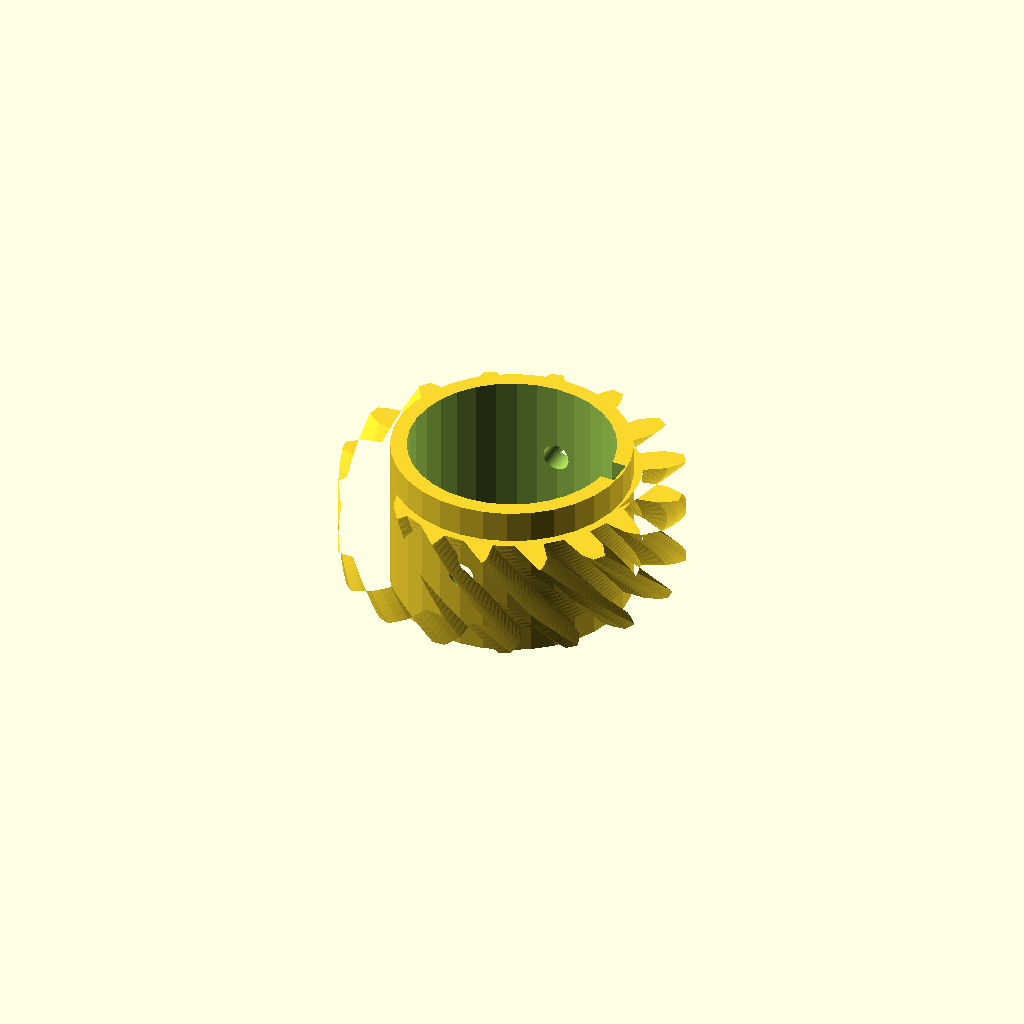
Cell 1 — every parameter at its default value.
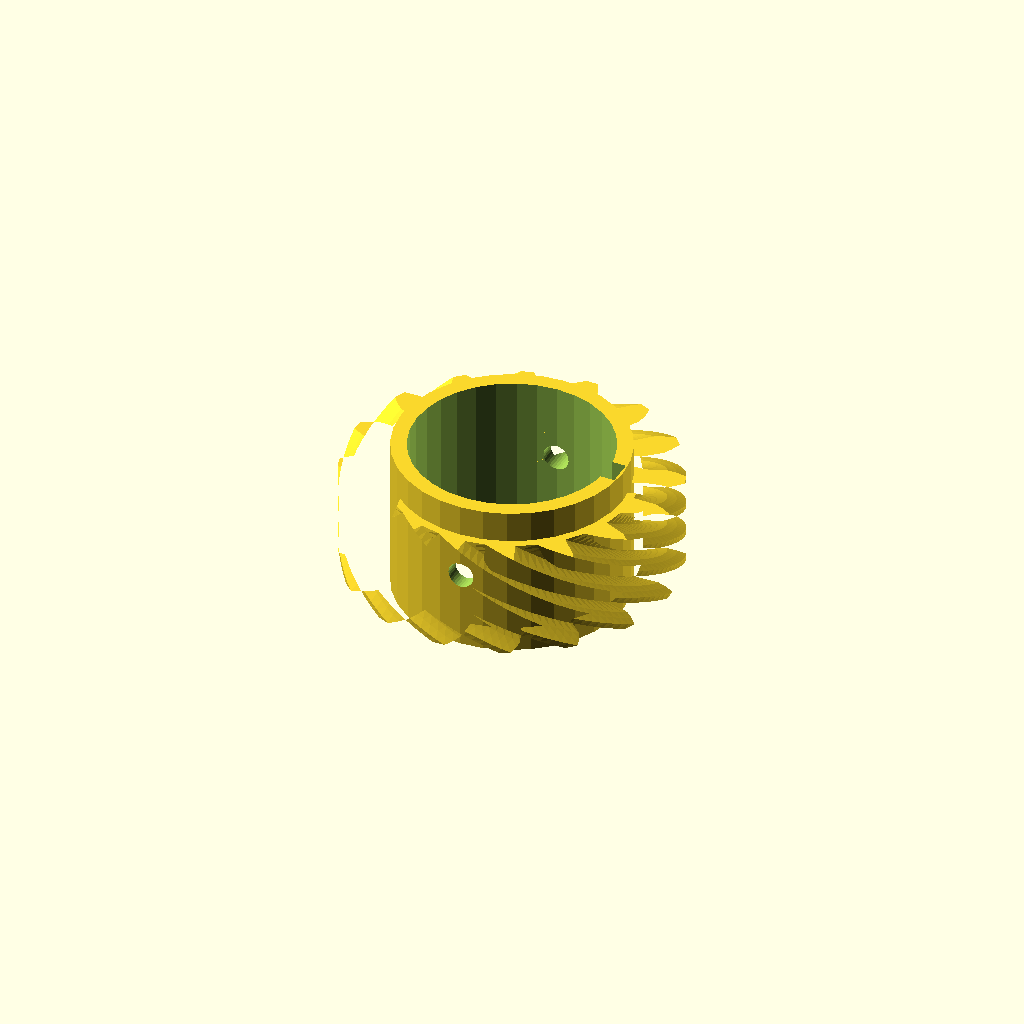
Cell 2 — helix set to 70, the other parameters unchanged.
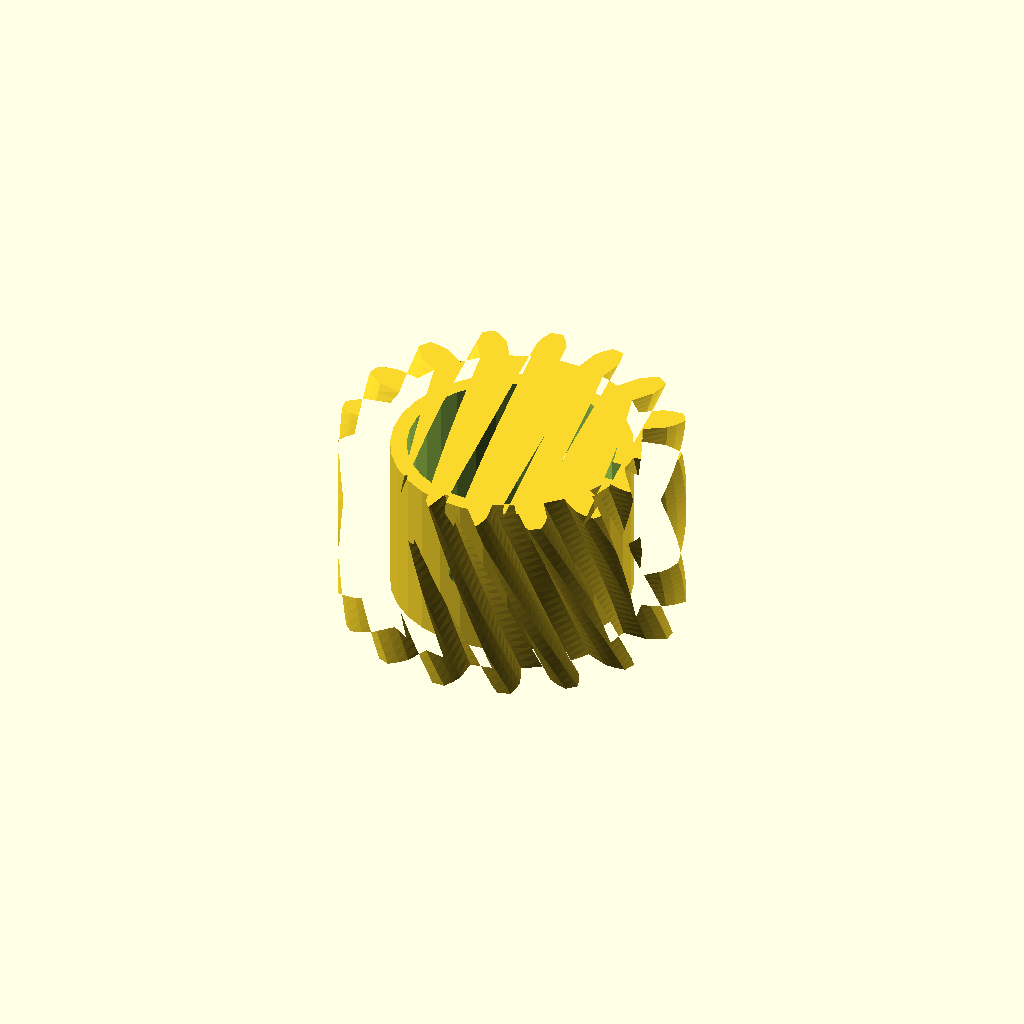
Cell 3: the same model with rim_w = 36.
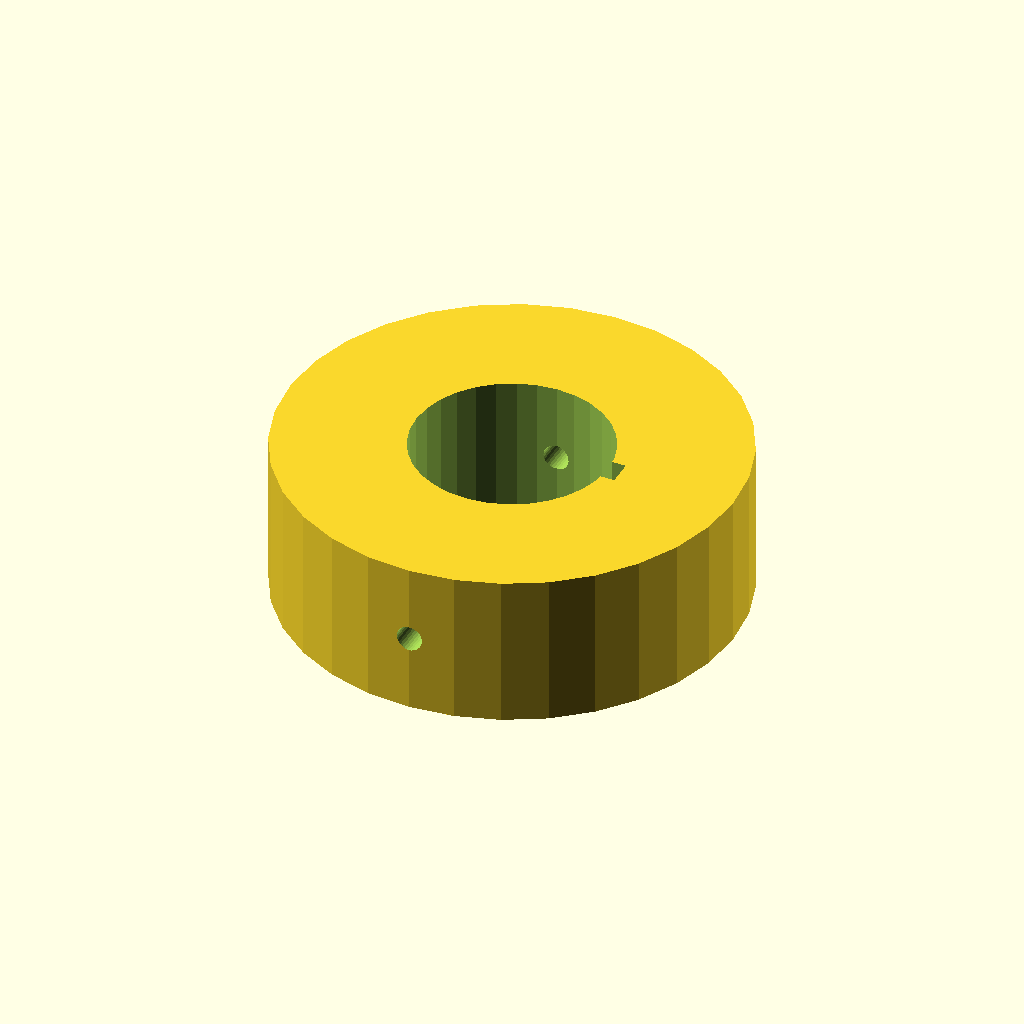
Cell 4 — hub_r set to 44.1, the other parameters unchanged.
All cells are drawn from one camera (rotation 55°, 0°, 25°, orthographic, colour scheme Cornfield), so only the parameter changes between them.
Source of the model, optional_data/data/gen3/wormwheels/part_0058.scad:
$fn = 32;

// ----------------------------------------------------------------------
// Worm wheel: z16 module 3.5, 35 degree helix, 30 mm hub
// ----------------------------------------------------------------------

// --- parameters (mm) ---
gear_module = 3.5;        // tooth module
teeth = 16;               // tooth count
helix = 35;               // helix angle of the rim
rim_w = 18;               // rim width
hub_r = 22.05;            // hub radius
hub_h = 30;               // hub height
bore_d = 38.1;            // hub bore
key_w = 5;                // keyway width
key_depth = 2.5;          // keyway depth
screw_d = 5;              // set screw thread

rim_profile = [[23.474, -2.664], [27.942, -2.725], [29.714, -2.092], [31.478, -1.165], [31.478, 1.165], [29.714, 2.092], [27.942, 2.725], [23.474, 2.664], [22.707, 6.522], [26.857, 8.176], [28.252, 9.438], [29.528, 10.97], [28.637, 13.122], [26.651, 13.303], [24.772, 13.21], [20.668, 11.444], [18.483, 14.715], [21.684, 17.831], [22.49, 19.532], [23.082, 21.435], [21.435, 23.082], [19.532, 22.49], [17.831, 21.684], [14.715, 18.483], [11.444, 20.668], [13.21, 24.772], [13.303, 26.651], [13.122, 28.637], [10.97, 29.528], [9.438, 28.252], [8.176, 26.857], [6.522, 22.707], [2.664, 23.474], [2.725, 27.942], [2.092, 29.714], [1.165, 31.478], [-1.165, 31.478], [-2.092, 29.714], [-2.725, 27.942], [-2.664, 23.474], [-6.522, 22.707], [-8.176, 26.857], [-9.438, 28.252], [-10.97, 29.528], [-13.122, 28.637], [-13.303, 26.651], [-13.21, 24.772], [-11.444, 20.668], [-14.715, 18.483], [-17.831, 21.684], [-19.532, 22.49], [-21.435, 23.082], [-23.082, 21.435], [-22.49, 19.532], [-21.684, 17.831], [-18.483, 14.715], [-20.668, 11.444], [-24.772, 13.21], [-26.651, 13.303], [-28.637, 13.122], [-29.528, 10.97], [-28.252, 9.438], [-26.857, 8.176], [-22.707, 6.522], [-23.474, 2.664], [-27.942, 2.725], [-29.714, 2.092], [-31.478, 1.165], [-31.478, -1.165], [-29.714, -2.092], [-27.942, -2.725], [-23.474, -2.664], [-22.707, -6.522], [-26.857, -8.176], [-28.252, -9.438], [-29.528, -10.97], [-28.637, -13.122], [-26.651, -13.303], [-24.772, -13.21], [-20.668, -11.444], [-18.483, -14.715], [-21.684, -17.831], [-22.49, -19.532], [-23.082, -21.435], [-21.435, -23.082], [-19.532, -22.49], [-17.831, -21.684], [-14.715, -18.483], [-11.444, -20.668], [-13.21, -24.772], [-13.303, -26.651], [-13.122, -28.637], [-10.97, -29.528], [-9.438, -28.252], [-8.176, -26.857], [-6.522, -22.707], [-2.664, -23.474], [-2.725, -27.942], [-2.092, -29.714], [-1.165, -31.478], [1.165, -31.478], [2.092, -29.714], [2.725, -27.942], [2.664, -23.474], [6.522, -22.707], [8.176, -26.857], [9.438, -28.252], [10.97, -29.528], [13.122, -28.637], [13.303, -26.651], [13.21, -24.772], [11.444, -20.668], [14.715, -18.483], [17.831, -21.684], [19.532, -22.49], [21.435, -23.082], [23.082, -21.435], [22.49, -19.532], [21.684, -17.831], [18.483, -14.715], [20.668, -11.444], [24.772, -13.21], [26.651, -13.303], [28.637, -13.122], [29.528, -10.97], [28.252, -9.438], [26.857, -8.176], [22.707, -6.522]];

difference() {
  union() {
    /* rim, twisted to stand in for the helical worm teeth */
    translate([0, 0, (hub_h - rim_w) / 2]) linear_extrude(height = rim_w, twist = helix, slices = 24) polygon(rim_profile);
    /* hub */
    cylinder(h = hub_h, d = 2 * hub_r);
  }
  /* bore */
  translate([0, 0, -2.5]) cylinder(h = hub_h + 5, d = bore_d);
  /* keyway, milled through the whole hub */
  translate([bore_d / 2 - key_depth, -key_w / 2, -2.5]) cube([key_depth + 2.5, key_w, hub_h + 5]);
  /* set screw hole straight through the hub wall */
  translate([0, -hub_r - 2.5, hub_h / 2]) rotate([-90, 0, 0]) cylinder(h = 2 * hub_r + 5, d = screw_d);
}
Customizer parameters (derived from the source; name, type, default, range or options):
gear_module: number, default 3.5
teeth: number, default 16
helix: number, default 35
rim_w: number, default 18
hub_r: number, default 22.05
hub_h: number, default 30
bore_d: number, default 38.1
key_w: number, default 5
key_depth: number, default 2.5
screw_d: number, default 5
